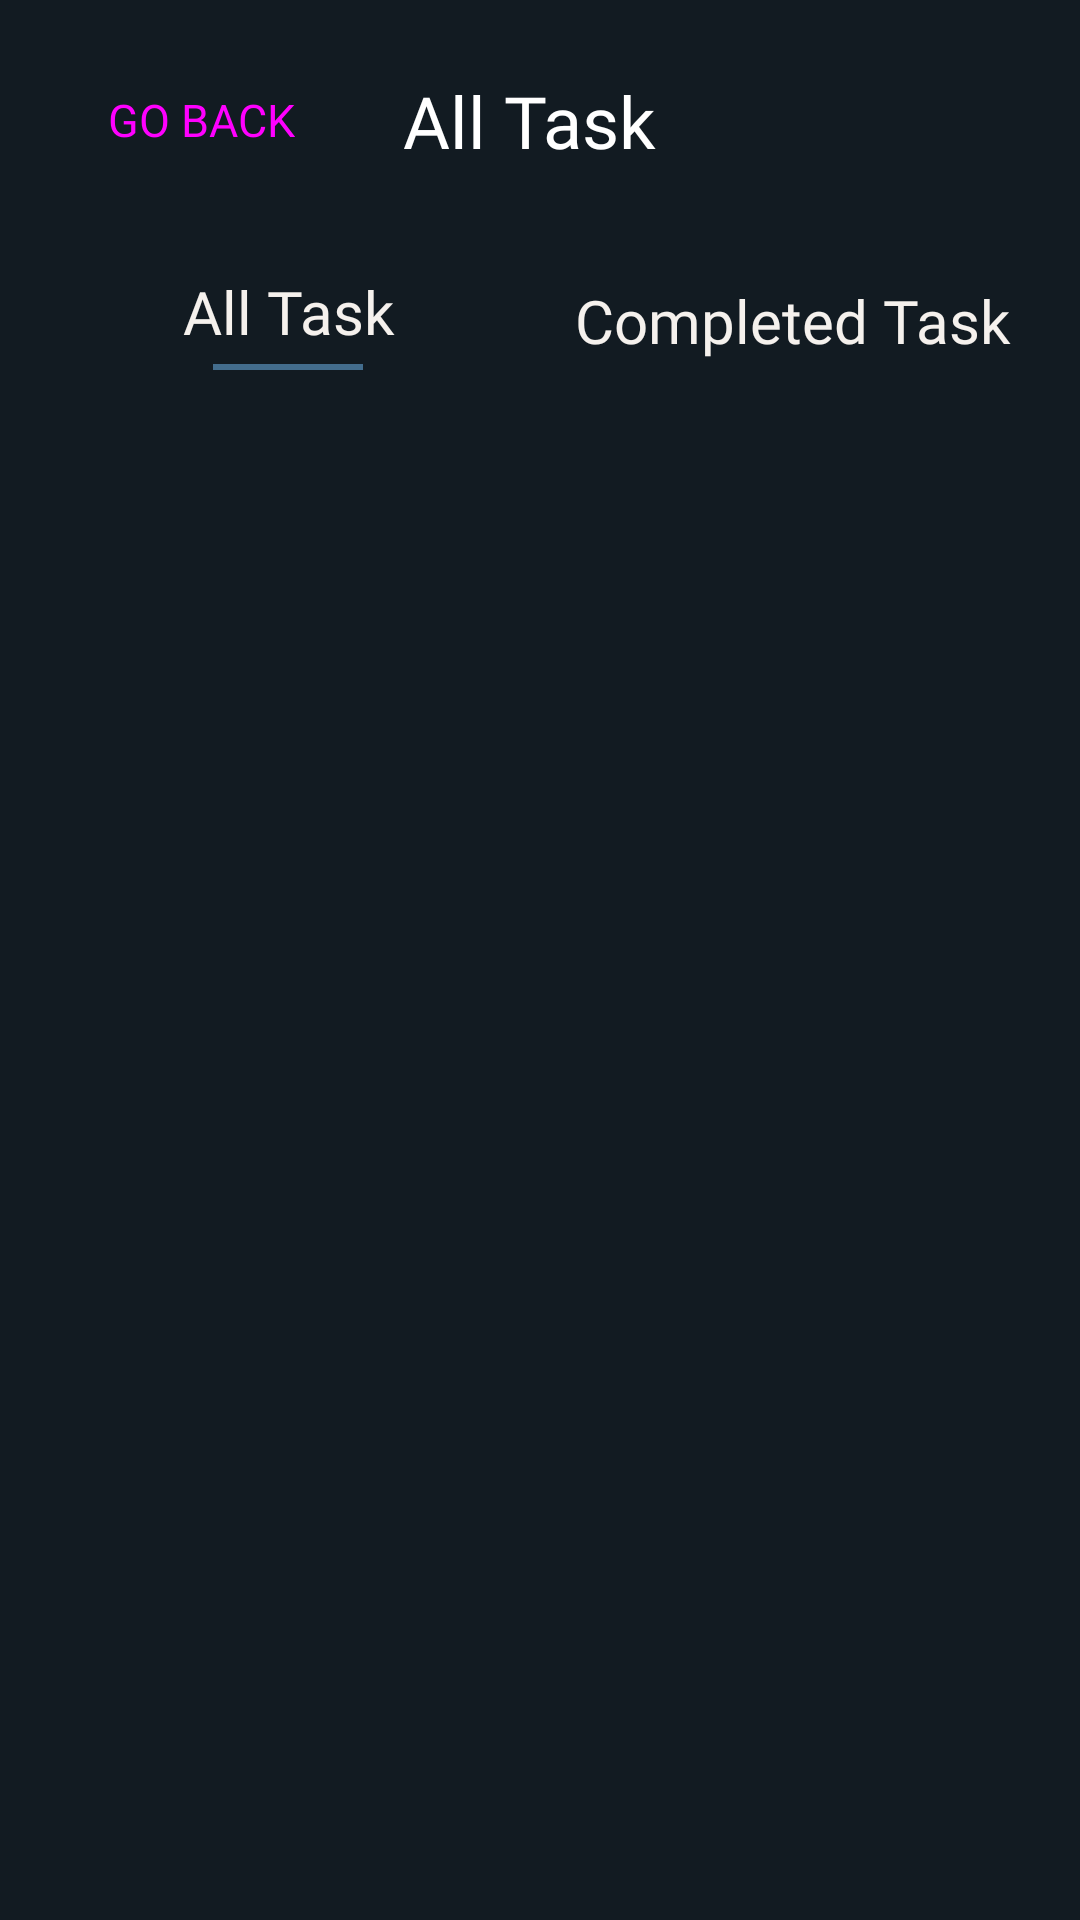

This screen was rendered from an Android layout file. Write that file and the resources it references.
<!-- AndroidManifest.xml: application theme Theme.HomeCarePro -->
<!-- res/layout/activity_view_all.xml -->
<?xml version="1.0" encoding="utf-8"?>
<LinearLayout xmlns:android="http://schemas.android.com/apk/res/android"
    xmlns:app="http://schemas.android.com/apk/res-auto"
    xmlns:tools="http://schemas.android.com/tools"
    android:layout_width="match_parent"
    android:layout_height="match_parent"
    android:background="@color/dark_bg"
    android:orientation="vertical"
    tools:context=".ViewAllActivity">

    <LinearLayout
        android:layout_width="match_parent"
        android:layout_height="wrap_content"
        android:gravity="center"
        android:layout_marginTop="12sp"
        android:orientation="horizontal">

        <Button
            android:id="@+id/back"
            style="@style/Widget.Material3.Button"
            android:layout_width="wrap_content"
            android:layout_height="wrap_content"
            android:layout_marginStart="12sp"
            android:backgroundTint="@color/dark_header"
            android:fontFamily="@font/poppins"
            android:text="Go Back"
            android:textAllCaps="true"
            android:textSize="15sp" />

        <TextView
            android:id="@+id/appname"
            android:layout_width="match_parent"
            android:layout_height="wrap_content"
            android:textSize="24sp"
            android:layout_weight="1"
            android:text="All Task"
            android:textColor="@color/white"
            android:fontFamily="@font/montserrat_alternates"
            android:padding="12sp" />

    </LinearLayout>

    <LinearLayout
        android:layout_width="match_parent"
        android:layout_height="wrap_content"
        android:gravity="center"
        android:layout_margin="12sp"
        android:orientation="horizontal">

        <LinearLayout
            android:id="@+id/allTask"
            android:layout_width="match_parent"
            android:layout_height="wrap_content"
            android:layout_weight="1"
            android:orientation="vertical"
            android:clickable="true"
            android:focusable="true"
            android:background="@drawable/item_selector"
            android:padding="10sp"
            android:gravity="center">

            <TextView
                android:layout_width="match_parent"
                android:layout_height="match_parent"
                android:text="All Task"
                android:textSize="20sp"
                android:textColor="@color/off_white"
                android:gravity="center"
                android:fontFamily="@font/poppins" />

            <View
                android:id="@+id/allView"
                android:layout_width="50sp"
                android:layout_height="2sp"
                android:layout_marginTop="4sp"
                android:background="@color/colorBadge" />

        </LinearLayout>

        <LinearLayout
            android:id="@+id/completedTask"
            android:layout_width="match_parent"
            android:layout_height="wrap_content"
            android:layout_weight="1"
            android:orientation="vertical"
            android:clickable="true"
            android:focusable="true"
            android:background="@drawable/item_selector"
            android:padding="10sp"
            android:gravity="center">

            <TextView
                android:layout_width="match_parent"
                android:layout_height="match_parent"
                android:text="Completed Task"
                android:textSize="20sp"
                android:textColor="@color/off_white"
                android:gravity="center"
                android:fontFamily="@font/poppins" />

            <View
                android:id="@+id/complView"
                android:layout_width="50sp"
                android:layout_height="2sp"
                android:layout_marginTop="4sp"
                android:visibility="gone"
                android:background="@color/colorBadge" />

        </LinearLayout>

    </LinearLayout>

    <FrameLayout
        android:id="@+id/framelayout"
        android:layout_width="match_parent"
        android:layout_height="0dp"
        android:layout_weight="1" />

</LinearLayout>
<!-- resources referenced by this layout -->
<resources>
  <color name="colorBadge">#436D8D</color>
  <color name="dark_bg">#121B22</color>
  <color name="dark_header">#1F2C34</color>
  <color name="off_white">#F5F1ED</color>
  <color name="white">#FFFFFFFF</color>
  <!-- drawable item_selector (drawable) -->
  <?xml version="1.0" encoding="utf-8"?>
  <selector xmlns:android="http://schemas.android.com/apk/res/android">
  <item android:drawable="@color/dark_grey" android:state_pressed="true" />
  <item android:drawable="@color/dark_grey" android:state_selected="true" />
  <item android:drawable="@color/dark_grey" android:state_focused="true" />
  </selector>
  <style name="Theme.HomeCarePro" parent="Theme.MaterialComponents.Light.NoActionBar">
          
          <item name="colorPrimary">@color/dark_bg</item>
          <item name="colorPrimaryVariant">@color/dark_header</item>
          <item name="colorOnPrimary">@color/off_white</item>
          
          <item name="colorSecondary">@color/dark_bg</item>
          <item name="colorSecondaryVariant">@color/dark_header</item>
          <item name="colorOnSecondary">@color/off_white</item>
          
          <item name="android:statusBarColor">?attr/colorPrimary</item>
          
      </style>
  <color name="dark_grey">#4F5861</color>
</resources>
